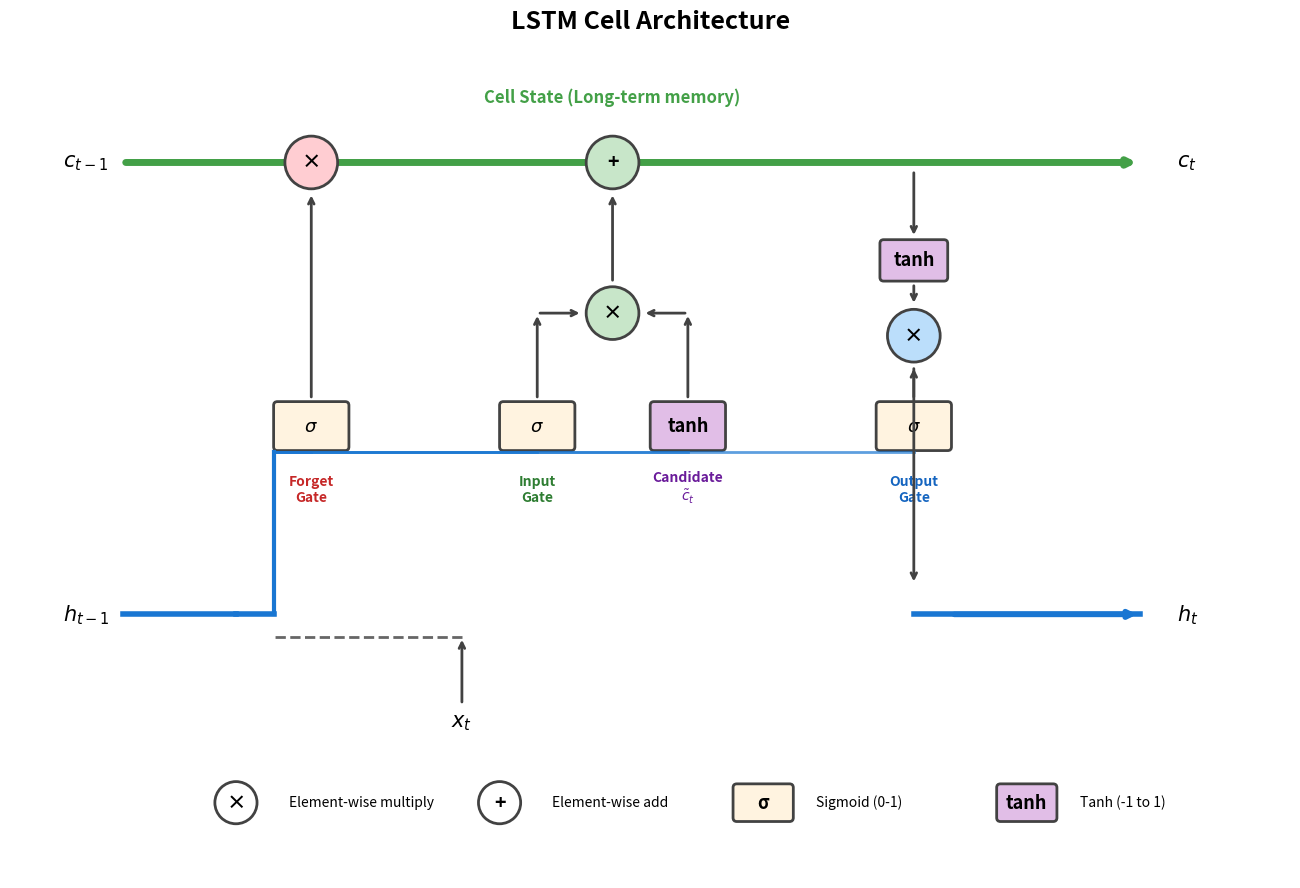

Recreate this plot in Python.
#!/usr/bin/env python3
"""Generate LSTM architecture diagram - cleaner version."""

import matplotlib.pyplot as plt
from matplotlib.patches import FancyBboxPatch, Circle, FancyArrowPatch
import matplotlib.patches as mpatches
import numpy as np

plt.rcParams['figure.dpi'] = 150
plt.rcParams['savefig.dpi'] = 150
plt.rcParams['font.size'] = 10

fig, ax = plt.subplots(figsize=(14, 9))

# Colors
forget_color = '#ffcdd2'  # Light red
input_color = '#c8e6c9'  # Light green  
output_color = '#bbdefb'  # Light blue
sigmoid_color = '#fff3e0'  # Light orange
tanh_color = '#e1bee7'  # Light purple
arrow_color = '#424242'

# Helper functions
def draw_gate(ax, x, y, label, color, width=0.9, height=0.55):
    """Draw a gate box."""
    box = FancyBboxPatch((x - width/2, y - height/2), width, height,
                         boxstyle="round,pad=0.05", facecolor=color,
                         edgecolor='#424242', linewidth=2)
    ax.add_patch(box)
    ax.text(x, y, label, ha='center', va='center', fontsize=13, fontweight='bold')

def draw_op(ax, x, y, label, color='white', size=0.35):
    """Draw an operation circle."""
    circle = Circle((x, y), size, facecolor=color, edgecolor='#424242', linewidth=2, zorder=10)
    ax.add_patch(circle)
    ax.text(x, y, label, ha='center', va='center', fontsize=14, fontweight='bold', zorder=11)

def arrow(ax, start, end, color=arrow_color, lw=2, zorder=5):
    """Draw an arrow."""
    ax.annotate('', xy=end, xytext=start,
                arrowprops=dict(arrowstyle='->', color=color, lw=lw),
                zorder=zorder)

# Layout - wider spacing
cell_y = 7.5
gate_y = 4.0
mult_y = 5.5  # intermediate multiplication level
hidden_y = 1.5

# === CELL STATE HIGHWAY (TOP) ===
ax.annotate('', xy=(14, cell_y), xytext=(0.5, cell_y),
            arrowprops=dict(arrowstyle='->', color='#43a047', lw=5))
ax.text(-0.3, cell_y, r'$c_{t-1}$', fontsize=15, va='center', fontweight='bold')
ax.text(14.5, cell_y, r'$c_t$', fontsize=15, va='center', fontweight='bold')
ax.text(7, cell_y + 0.8, 'Cell State (Long-term memory)', fontsize=12, ha='center', 
        style='italic', color='#43a047', fontweight='bold')

# === FORGET GATE (LEFT) ===
forget_x = 3
draw_gate(ax, forget_x, gate_y, r'$\sigma$', sigmoid_color)
ax.text(forget_x, gate_y - 1.0, 'Forget\nGate', ha='center', fontsize=10, 
        color='#c62828', fontweight='bold')

# Forget gate multiply on cell state
draw_op(ax, forget_x, cell_y, '×', forget_color)

# Arrow from forget gate to multiply
arrow(ax, (forget_x, gate_y + 0.35), (forget_x, cell_y - 0.4))

# === INPUT GATE + CANDIDATE (MIDDLE) ===
input_x = 6
tanh_x = 8

# Input gate sigmoid
draw_gate(ax, input_x, gate_y, r'$\sigma$', sigmoid_color)
ax.text(input_x, gate_y - 1.0, 'Input\nGate', ha='center', fontsize=10, 
        color='#2e7d32', fontweight='bold')

# Candidate tanh
draw_gate(ax, tanh_x, gate_y, 'tanh', tanh_color)
ax.text(tanh_x, gate_y - 1.0, 'Candidate\n' + r'$\tilde{c}_t$', ha='center', fontsize=10, 
        color='#6a1b9a', fontweight='bold')

# Multiply input gate output with candidate
mult_input_x = 7
draw_op(ax, mult_input_x, mult_y, '×', input_color)

# Add to cell state
add_x = 7
draw_op(ax, add_x, cell_y, '+', '#c8e6c9')

# Arrows for input path
arrow(ax, (input_x, gate_y + 0.35), (input_x, mult_y))  # σ up
arrow(ax, (input_x, mult_y), (mult_input_x - 0.4, mult_y))  # σ to multiply
arrow(ax, (tanh_x, gate_y + 0.35), (tanh_x, mult_y))  # tanh up
arrow(ax, (tanh_x, mult_y), (mult_input_x + 0.4, mult_y))  # tanh to multiply
arrow(ax, (mult_input_x, mult_y + 0.4), (add_x, cell_y - 0.4))  # multiply to add

# === OUTPUT GATE (RIGHT) ===
output_x = 11
draw_gate(ax, output_x, gate_y, r'$\sigma$', sigmoid_color)
ax.text(output_x, gate_y - 1.0, 'Output\nGate', ha='center', fontsize=10, 
        color='#1565c0', fontweight='bold')

# Tanh on cell state
tanh_out_x = 11
tanh_out_y = 6.2
draw_gate(ax, tanh_out_x, tanh_out_y, 'tanh', tanh_color, width=0.8, height=0.45)

# Output multiply
output_mult_y = 5.2
draw_op(ax, output_x, output_mult_y, '×', output_color)

# Arrow from output gate to multiply
arrow(ax, (output_x, gate_y + 0.35), (output_x, output_mult_y - 0.4))

# Arrow from cell state down to tanh
arrow(ax, (tanh_out_x, cell_y - 0.1), (tanh_out_x, tanh_out_y + 0.3))
arrow(ax, (tanh_out_x, tanh_out_y - 0.3), (output_x, output_mult_y + 0.4))

# Arrow from multiply down to hidden state output
arrow(ax, (output_x, output_mult_y - 0.4), (output_x, hidden_y + 0.4))

# === HIDDEN STATE FLOW ===
# Draw hidden state line
ax.plot([0.5, 2], [hidden_y, hidden_y], color='#1976d2', lw=4)
ax.text(-0.3, hidden_y, r'$h_{t-1}$', fontsize=15, va='center', fontweight='bold')

# Concatenation point
concat_x = 2.5
concat_y = hidden_y
ax.plot([2, concat_x], [hidden_y, hidden_y], color='#1976d2', lw=4)

# Draw vertical line going up from concat
ax.plot([concat_x, concat_x], [hidden_y, gate_y - 0.35], color='#1976d2', lw=3)

# Horizontal branches to each gate
for gx in [forget_x, input_x, tanh_x, output_x]:
    branch_y = gate_y - 0.35
    ax.plot([concat_x, gx], [branch_y, branch_y], color='#1976d2', lw=2, ls='-', alpha=0.7)
    arrow(ax, (gx, branch_y), (gx, gate_y - 0.35))

# x_t input
input_arrow_x = 5
ax.text(input_arrow_x, 0, r'$x_t$', fontsize=15, ha='center', fontweight='bold')
arrow(ax, (input_arrow_x, 0.3), (input_arrow_x, hidden_y - 0.3))
ax.plot([input_arrow_x, concat_x], [hidden_y - 0.3, hidden_y - 0.3], color='#666', lw=2, ls='--')

# Output hidden state
ax.plot([output_x, 14], [hidden_y, hidden_y], color='#1976d2', lw=4)
ax.text(14.5, hidden_y, r'$h_t$', fontsize=15, va='center', fontweight='bold')

# Copy h_t to output 
ax.annotate('', xy=(14, hidden_y), xytext=(output_x + 0.5, hidden_y),
            arrowprops=dict(arrowstyle='->', color='#1976d2', lw=4))

# === LEGEND ===
legend_y = -1.0
legend_items = [
    (2, legend_y, '×', 'Element-wise multiply'),
    (5.5, legend_y, '+', 'Element-wise add'),
    (9, legend_y, 'σ', 'Sigmoid (0-1)'),
    (12.5, legend_y, 'tanh', 'Tanh (-1 to 1)'),
]

for x, y, sym, label in legend_items:
    if sym in ['×', '+']:
        draw_op(ax, x, y, sym, 'white', size=0.28)
    else:
        draw_gate(ax, x, y, sym, sigmoid_color if sym == 'σ' else tanh_color, width=0.7, height=0.4)
    ax.text(x + 0.7, y, label, fontsize=10, va='center')

# Title
ax.set_title('LSTM Cell Architecture', fontsize=18, fontweight='bold', pad=15)

ax.set_xlim(-1, 16)
ax.set_ylim(-2, 9)
ax.set_aspect('equal')
ax.axis('off')

plt.tight_layout()
plt.savefig('lstm_architecture.png', bbox_inches='tight', facecolor='white', dpi=150)
plt.close()

print("Generated lstm_architecture.png")
